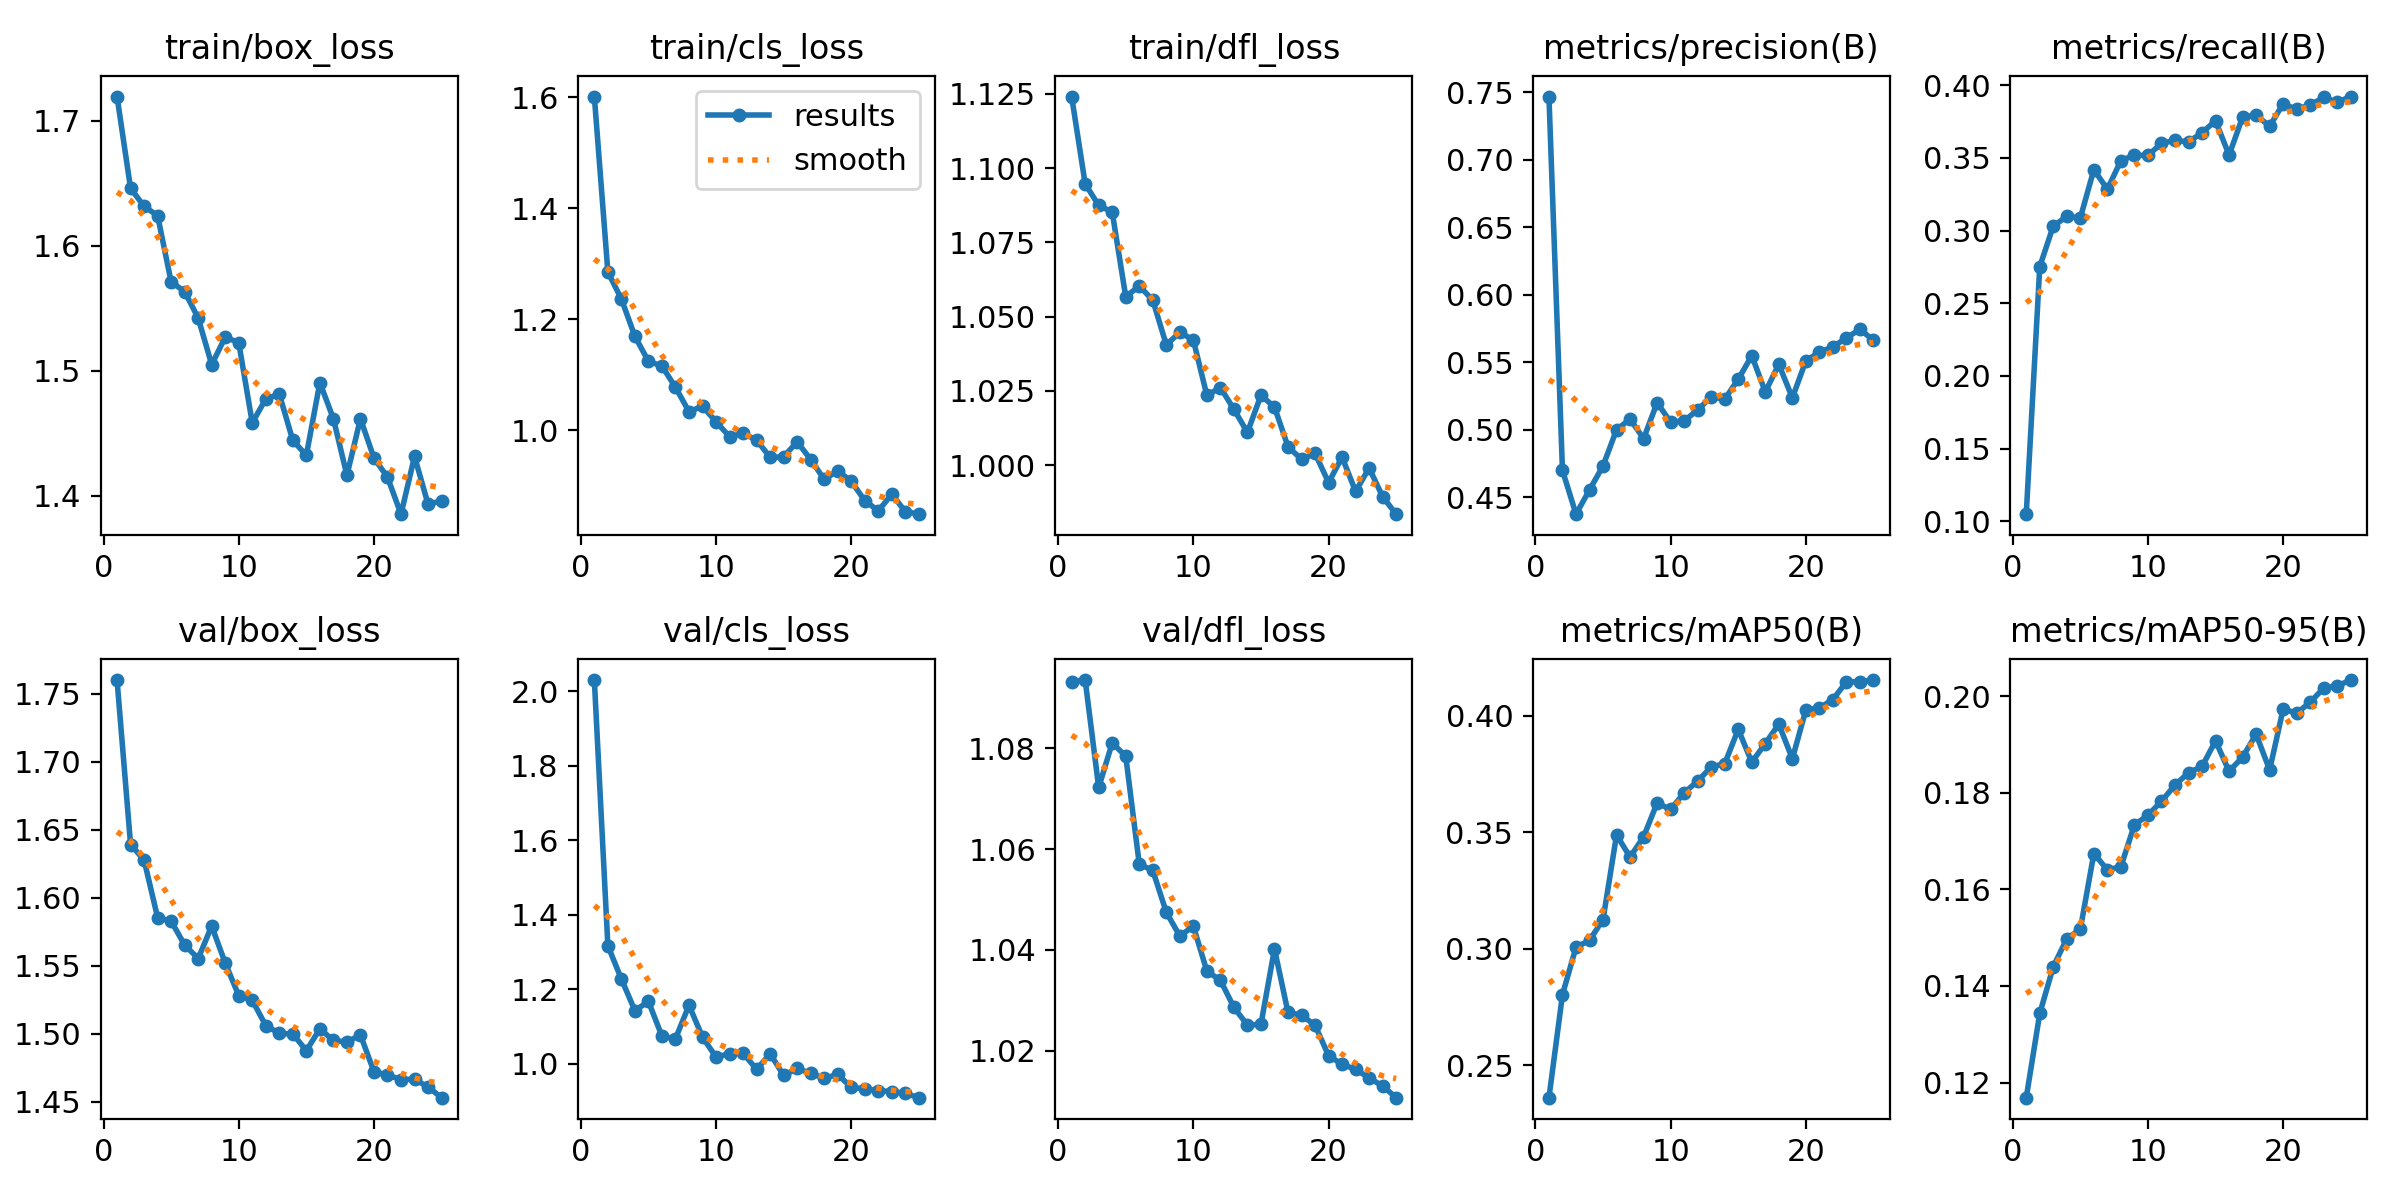

The data file committed next to this chart (first rows):
epoch, time, train/box_loss, train/cls_loss, train/dfl_loss, metrics/precision(B), metrics/recall(B), metrics/mAP50(B), metrics/mAP50-95(B), val/box_loss, val/cls_loss, val/dfl_loss, lr/pg0, lr/pg1, lr/pg2
1, 51.9, 1.719, 1.602, 1.124, 0.7467, 0.1049, 0.236, 0.1169, 1.76, 2.031, 1.093, 0.0674, 0.0002738, 0.0002738
2, 104.1, 1.646, 1.285, 1.095, 0.4698, 0.2752, 0.2802, 0.1343, 1.639, 1.317, 1.093, 0.03433, 0.0005296, 0.0005296
3, 156.3, 1.632, 1.236, 1.087, 0.4373, 0.3031, 0.3007, 0.144, 1.628, 1.228, 1.072, 0.001226, 0.0007635, 0.0007635
4, 207.7, 1.624, 1.169, 1.085, 0.4553, 0.3096, 0.3036, 0.1498, 1.585, 1.143, 1.081, 0.000734, 0.000734, 0.000734
5, 259.4, 1.571, 1.124, 1.057, 0.4731, 0.3087, 0.3125, 0.1518, 1.583, 1.168, 1.078, 0.0007011, 0.0007011, 0.0007011
6, 341.9, 1.563, 1.116, 1.06, 0.4999, 0.3419, 0.3489, 0.1674, 1.565, 1.075, 1.057, 0.0006681, 0.0006681, 0.0006681
7, 354.6, 1.542, 1.077, 1.056, 0.5078, 0.3284, 0.3394, 0.164, 1.555, 1.068, 1.056, 0.0006351, 0.0006351, 0.0006351
8, 366.7, 1.505, 1.033, 1.04, 0.4933, 0.3481, 0.3481, 0.1647, 1.579, 1.158, 1.047, 0.0006021, 0.0006021, 0.0006021
9, 378.5, 1.527, 1.043, 1.045, 0.5199, 0.3518, 0.3626, 0.1734, 1.552, 1.072, 1.043, 0.0005691, 0.0005691, 0.0005691
10, 390.4, 1.522, 1.015, 1.042, 0.5055, 0.3516, 0.3598, 0.1753, 1.528, 1.018, 1.045, 0.0005361, 0.0005361, 0.0005361
11, 402.5, 1.458, 0.9881, 1.023, 0.5065, 0.36, 0.367, 0.1782, 1.525, 1.028, 1.036, 0.0005031, 0.0005031, 0.0005031
12, 414.5, 1.478, 0.994, 1.026, 0.5146, 0.362, 0.372, 0.1816, 1.506, 1.029, 1.034, 0.0004701, 0.0004701, 0.0004701
13, 426.5, 1.481, 0.982, 1.019, 0.5242, 0.3609, 0.3781, 0.1842, 1.5, 0.9854, 1.029, 0.0004372, 0.0004372, 0.0004372
14, 438.5, 1.444, 0.9506, 1.011, 0.5226, 0.3673, 0.3795, 0.1854, 1.5, 1.027, 1.025, 0.0004042, 0.0004042, 0.0004042
15, 450.4, 1.432, 0.9518, 1.024, 0.5373, 0.3755, 0.3943, 0.1907, 1.488, 0.9692, 1.025, 0.0003712, 0.0003712, 0.0003712
16, 462.7, 1.49, 0.9789, 1.02, 0.5547, 0.3518, 0.3801, 0.1844, 1.504, 0.9882, 1.04, 0.0003382, 0.0003382, 0.0003382
17, 474.6, 1.462, 0.9468, 1.006, 0.5279, 0.378, 0.3881, 0.1874, 1.495, 0.975, 1.028, 0.0003052, 0.0003052, 0.0003052
18, 486.4, 1.416, 0.911, 1.002, 0.5483, 0.3794, 0.3965, 0.1921, 1.494, 0.9613, 1.027, 0.0002722, 0.0002722, 0.0002722
19, 498.2, 1.462, 0.9264, 1.004, 0.5235, 0.3718, 0.3816, 0.1847, 1.499, 0.972, 1.025, 0.0002392, 0.0002392, 0.0002392
20, 509.8, 1.43, 0.9076, 0.9941, 0.5509, 0.3871, 0.4026, 0.1973, 1.472, 0.9369, 1.019, 0.0002063, 0.0002063, 0.0002063
21, 521.6, 1.415, 0.8726, 1.003, 0.5574, 0.3833, 0.4034, 0.1965, 1.47, 0.9333, 1.017, 0.0001733, 0.0001733, 0.0001733
22, 533.2, 1.385, 0.8543, 0.9911, 0.5613, 0.3865, 0.4071, 0.1987, 1.466, 0.9286, 1.016, 0.0001403, 0.0001403, 0.0001403
23, 545.1, 1.431, 0.8842, 0.999, 0.568, 0.3915, 0.4147, 0.2016, 1.467, 0.9258, 1.015, 0.0001073, 0.0001073, 0.0001073
24, 556.9, 1.393, 0.8529, 0.9893, 0.5742, 0.3882, 0.4147, 0.2021, 1.461, 0.9208, 1.013, 7.43036e-05, 7.43036e-05, 7.43036e-05
25, 568.7, 1.396, 0.8482, 0.9835, 0.5662, 0.3921, 0.4154, 0.2033, 1.453, 0.9095, 1.011, 4.13168e-05, 4.13168e-05, 4.13168e-05
